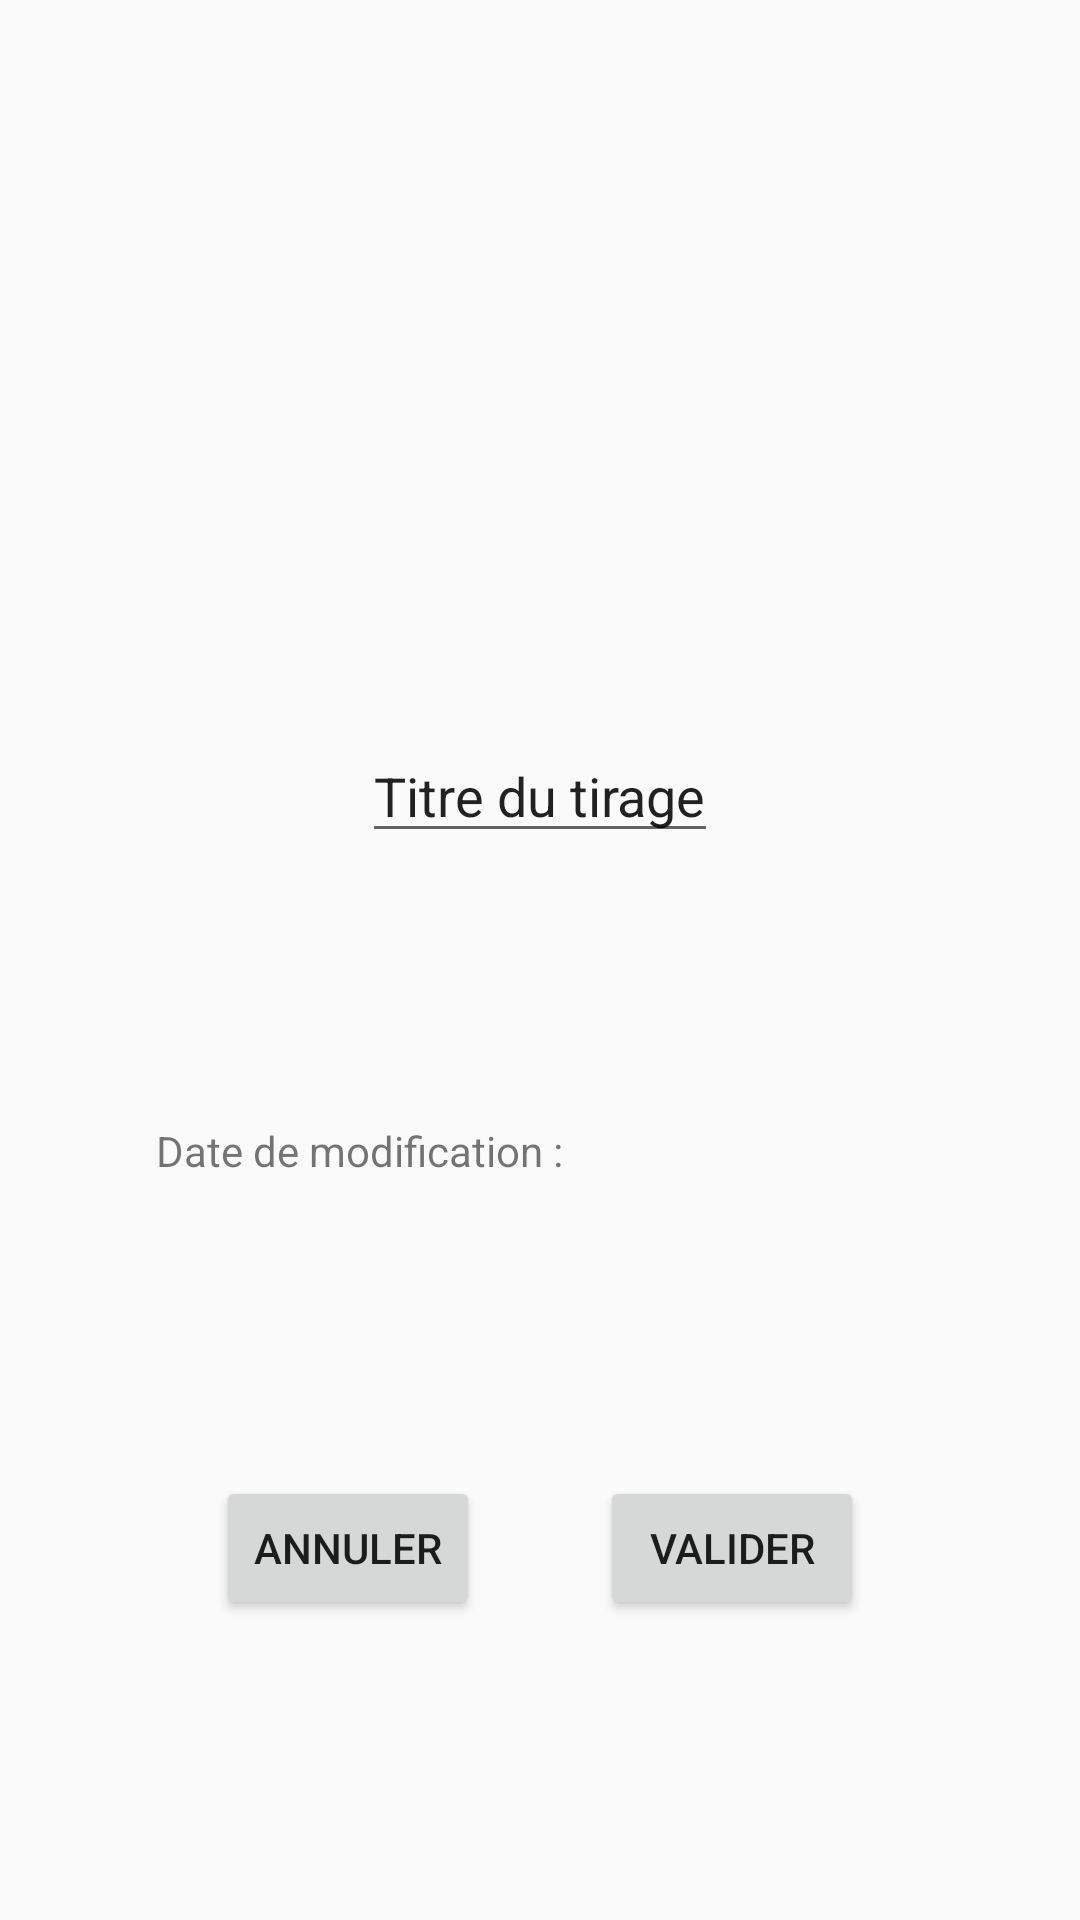

Reconstruct the res/layout file that produces this screen, plus the resources it refers to.
<!-- AndroidManifest.xml: application theme AppTheme -->
<!-- res/layout/activity_modify_pop_up.xml -->
<?xml version="1.0" encoding="utf-8"?>
<androidx.constraintlayout.widget.ConstraintLayout xmlns:android="http://schemas.android.com/apk/res/android"
    xmlns:app="http://schemas.android.com/apk/res-auto"
    xmlns:tools="http://schemas.android.com/tools"
    android:layout_width="match_parent"
    android:layout_height="match_parent"
    tools:context=".controller.ModifyPopUpActivity">


    <EditText
        android:id="@+id/activity_modify_draw_name_txt"
        android:layout_width="wrap_content"
        android:layout_height="wrap_content"
        android:text="Titre du tirage"
        app:layout_constraintLeft_toLeftOf="parent"
        app:layout_constraintRight_toRightOf="parent"
        app:layout_constraintTop_toTopOf="@id/guideline" />

    <TextView
        android:id="@+id/activity_modify_draw_date_txt"
        android:layout_width="wrap_content"
        android:layout_height="wrap_content"
        android:text="Date de modification :"
        app:layout_constraintLeft_toLeftOf="@id/guideline3"
        app:layout_constraintTop_toTopOf="@id/guideline2" />

    <Button
        android:id="@+id/activity_modify_validate_btn"
        android:layout_width="wrap_content"
        android:layout_height="wrap_content"
        android:layout_marginLeft="20dp"
        android:text="Valider"
        app:layout_constraintLeft_toRightOf="@id/guideline4"
        app:layout_constraintTop_toBottomOf="@id/guideline5"/>

    <Button
        android:id="@+id/activity_modify_cancel_btn"
        android:layout_width="wrap_content"
        android:layout_height="wrap_content"
        android:layout_marginRight="20dp"
        android:text="Annuler"
        app:layout_constraintRight_toLeftOf="@id/guideline4"
        app:layout_constraintTop_toBottomOf="@id/guideline5"/>




    <androidx.constraintlayout.widget.Guideline
        android:id="@+id/guideline"
        android:layout_width="wrap_content"
        android:layout_height="wrap_content"
        android:orientation="horizontal"
        app:layout_constraintGuide_begin="243dp" />

    <androidx.constraintlayout.widget.Guideline
        android:id="@+id/guideline2"
        android:layout_width="wrap_content"
        android:layout_height="wrap_content"
        android:orientation="horizontal"
        app:layout_constraintGuide_begin="374dp" />

    <androidx.constraintlayout.widget.Guideline
        android:id="@+id/guideline3"
        android:layout_width="wrap_content"
        android:layout_height="wrap_content"
        android:orientation="vertical"
        app:layout_constraintGuide_begin="52dp" />

    <androidx.constraintlayout.widget.Guideline
        android:id="@+id/guideline4"
        android:layout_width="wrap_content"
        android:layout_height="wrap_content"
        android:orientation="vertical"
        app:layout_constraintGuide_percent="0.5" />

    <androidx.constraintlayout.widget.Guideline
        android:id="@+id/guideline5"
        android:layout_width="wrap_content"
        android:layout_height="wrap_content"
        android:orientation="horizontal"
        app:layout_constraintGuide_begin="492dp" />


</androidx.constraintlayout.widget.ConstraintLayout>
<!-- resources referenced by this layout -->
<resources>
  <style name="AppTheme" parent="Theme.AppCompat.Light.DarkActionBar">
          
          <item name="colorPrimary">@color/colorPrimary</item>
          <item name="colorPrimaryDark">@color/colorPrimaryDark</item>
          <item name="colorAccent">@color/colorAccent</item>
      </style>
  <color name="colorPrimary">#FFF</color>
  <color name="colorPrimaryDark">#c9edc3</color>
  <color name="colorAccent">#03DAC5</color>
</resources>
